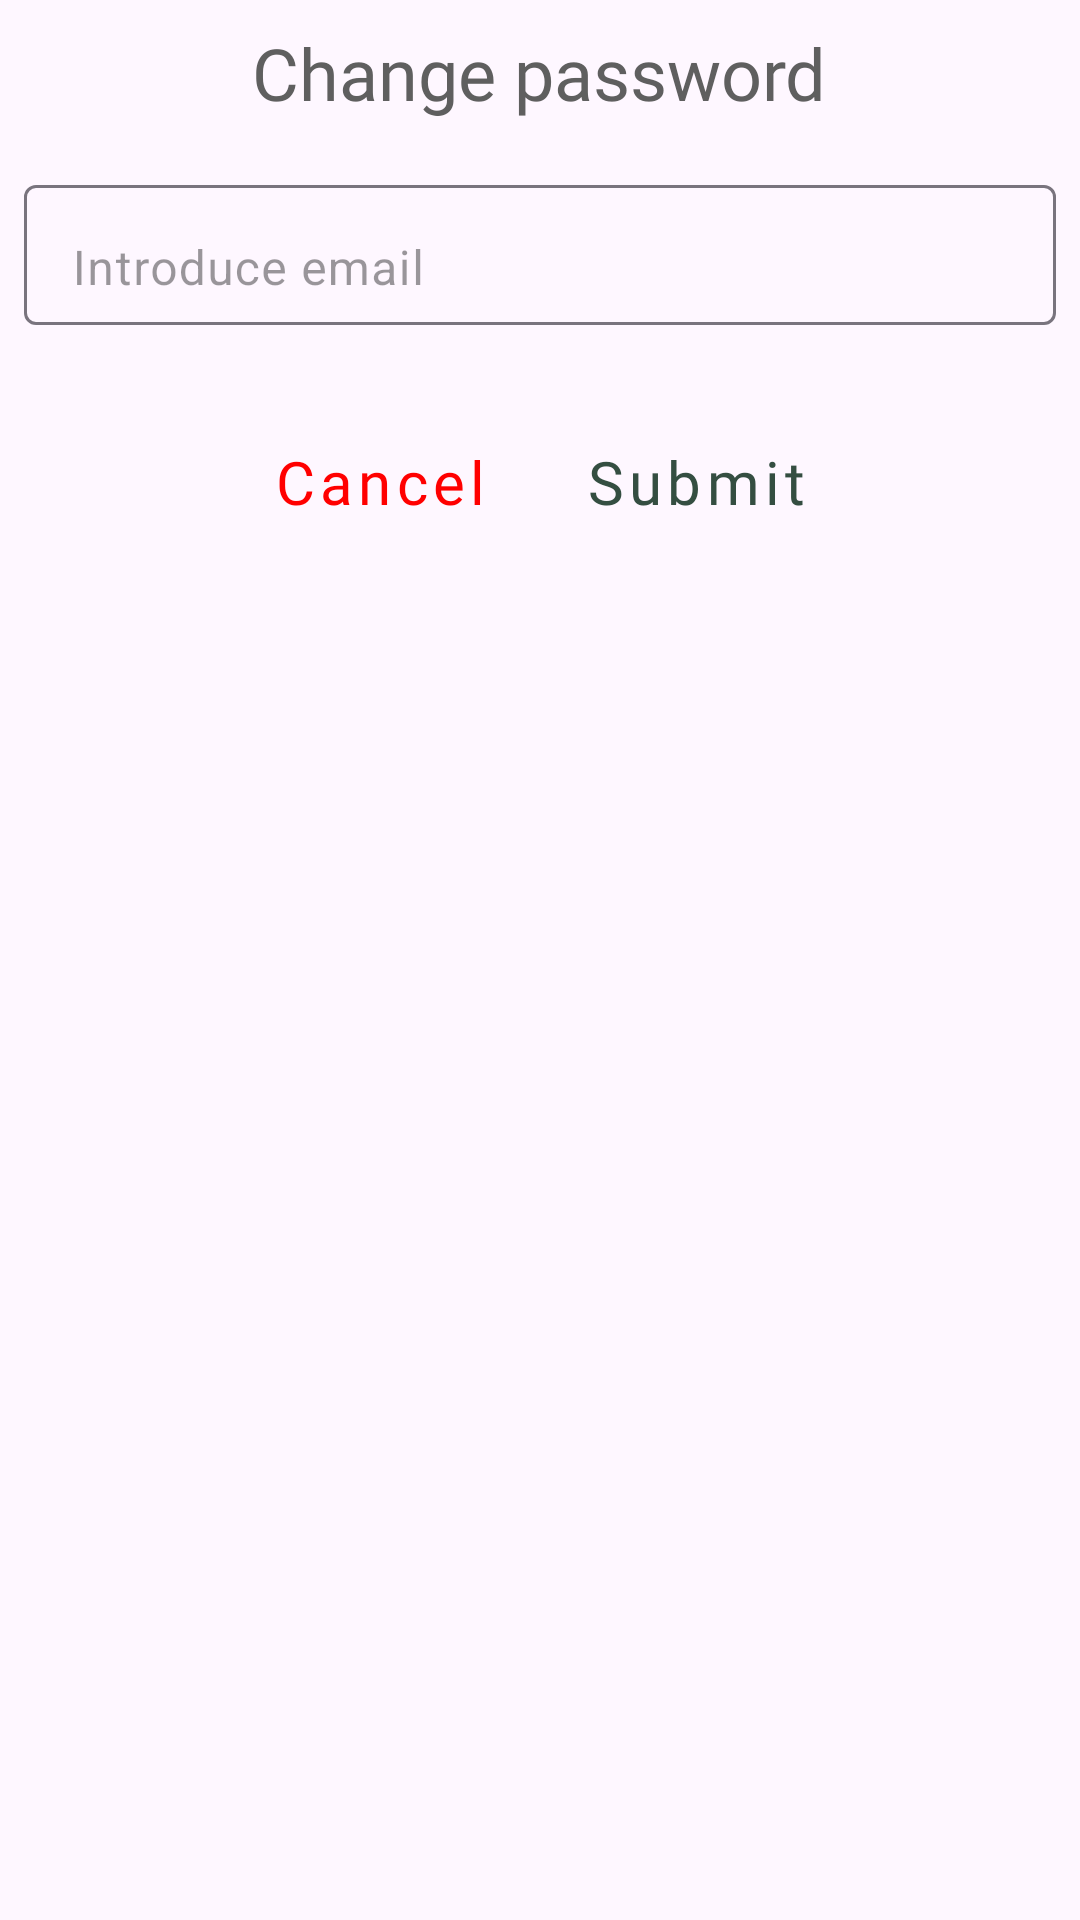

Layout XML and referenced resources for this Android screen:
<!-- AndroidManifest.xml: application theme Theme.SnipeAGame -->
<!-- res/layout/layout_forgot_password_alert.xml -->
<?xml version="1.0" encoding="utf-8"?>
<LinearLayout xmlns:android="http://schemas.android.com/apk/res/android"
    android:id="@+id/alert_layout"
    android:layout_width="wrap_content"
    android:layout_height="wrap_content"
    android:layout_gravity="center"
    android:background="@color/edit_text_focus"
    android:orientation="vertical">

    <TextView
        android:id="@+id/alertTitle_textView"
        style="@style/AlertTitleText"
        android:layout_width="wrap_content"
        android:layout_height="wrap_content"
        android:layout_gravity="center"
        android:layout_margin="@dimen/size_8"
        android:text="@string/change_password" />

    <com.google.android.material.textfield.TextInputLayout
        android:id="@+id/dialog_inputTextLayout"
        style="@style/TextLayout"
        android:layout_width="match_parent"
        android:layout_height="wrap_content"
        android:layout_margin="@dimen/size_8"
        android:hint="@string/introduce_email">

        <com.google.android.material.textfield.TextInputEditText
            android:id="@+id/dialog_inputText"
            style="@style/InputText"
            android:layout_width="match_parent"
            android:layout_height="wrap_content"
            android:inputType="text" />
    </com.google.android.material.textfield.TextInputLayout>

    <LinearLayout
        android:id="@+id/button_linearLayout"
        android:layout_width="wrap_content"
        android:layout_height="wrap_content"
        android:layout_gravity="center"
        android:orientation="horizontal">

        <Button
            android:id="@+id/alert_negativeButton"
            style="@style/AlertNegativeButton"
            android:layout_width="wrap_content"
            android:layout_height="wrap_content"
            android:layout_marginHorizontal="@dimen/size_8"
            android:text="@string/cancel_button" />

        <Button
            android:id="@+id/alert_positiveButton"
            style="@style/AlertPositiveButton"
            android:layout_width="wrap_content"
            android:layout_height="wrap_content"
            android:layout_marginHorizontal="@dimen/size_8"
            android:text="@string/submit" />

    </LinearLayout>
</LinearLayout>
<!-- resources referenced by this layout -->
<resources>
  <dimen name="size_8">8dp</dimen>
  <string name="cancel_button">Cancel</string>
  <string name="change_password">Change password</string>
  <string name="introduce_email">Introduce email</string>
  <string name="submit">Submit</string>
  <style name="AlertNegativeButton" parent="Widget.MaterialComponents.Button.TextButton">
          <item name="backgroundTint">@android:color/transparent</item>
          <item name="android:textColor">@color/red</item>
          <item name="android:textSize">@dimen/size_20_text</item>
          <item name="android:textAllCaps">false</item>
          <item name="android:fontFamily">@font/roboto_regular</item>
      </style>
  <style name="AlertPositiveButton" parent="Widget.MaterialComponents.Button.TextButton">
          <item name="android:textColor">@color/stroke_dark_green</item>
          <item name="android:textSize">@dimen/size_20_text</item>
          <item name="android:textAllCaps">false</item>
          <item name="android:fontFamily">@font/roboto_regular</item>
      </style>
  <style name="AlertTitleText">
          <item name="android:textSize">@dimen/size_24_text</item>
          <item name="android:textColor">@color/grey</item>
          <item name="android:fontFamily">@font/great_adventure</item>
      </style>
  <style name="InputText">
          <item name="android:maxLines">1</item>
          <item name="boxStrokeColor">@color/black</item>
          <item name="android:background">@color/edit_text_focus</item>
          <item name="android:paddingBottom">@dimen/size_8</item>
      </style>
  <style name="TextLayout">
          <item name="android:textSize">@dimen/size_16</item>
          <item name="hintTextColor">@color/theme_green</item>
          <item name="android:textColorHint">@color/inactive</item>
          <item name="errorEnabled">true</item>
          <item name="boxStrokeErrorColor">@color/inactive</item>
          <item name="android:colorError">@color/error_text_color</item>
      </style>
  <style name="Theme.SnipeAGame" parent="Base.Theme.SnipeAGame" />
  <color name="red">#FF0000</color>
  <dimen name="size_20_text">20sp</dimen>
  <color name="stroke_dark_green">#344e41</color>
  <dimen name="size_24_text">24sp</dimen>
  <color name="grey">#5F5F5F</color>
  <color name="black">#FF000000</color>
  <dimen name="size_16">16dp</dimen>
  <color name="theme_green">#606c38</color>
  <color name="inactive">#6D121212</color>
  <style name="Base.Theme.SnipeAGame" parent="Theme.Material3.DayNight.NoActionBar">
          <item name="colorPrimary">@color/stroke_dark_green</item>
          <item name="colorSecondary">@color/theme_green</item>
      </style>
</resources>
